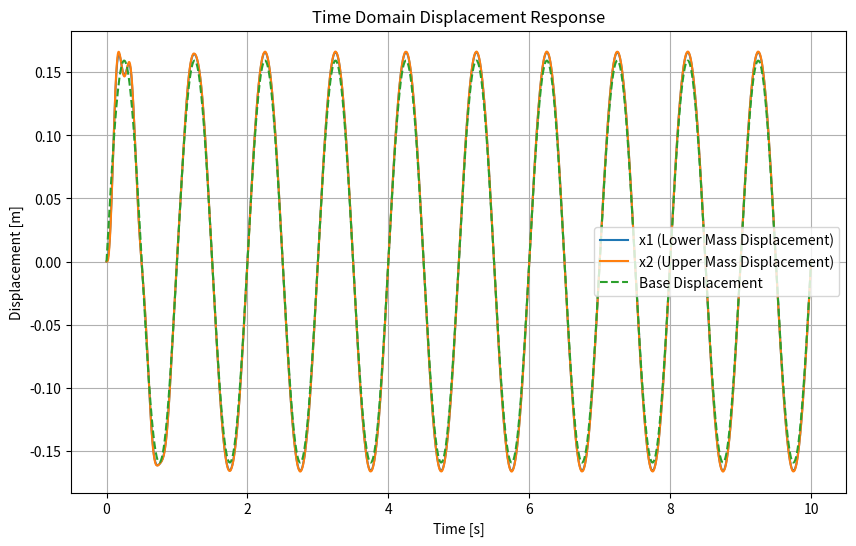
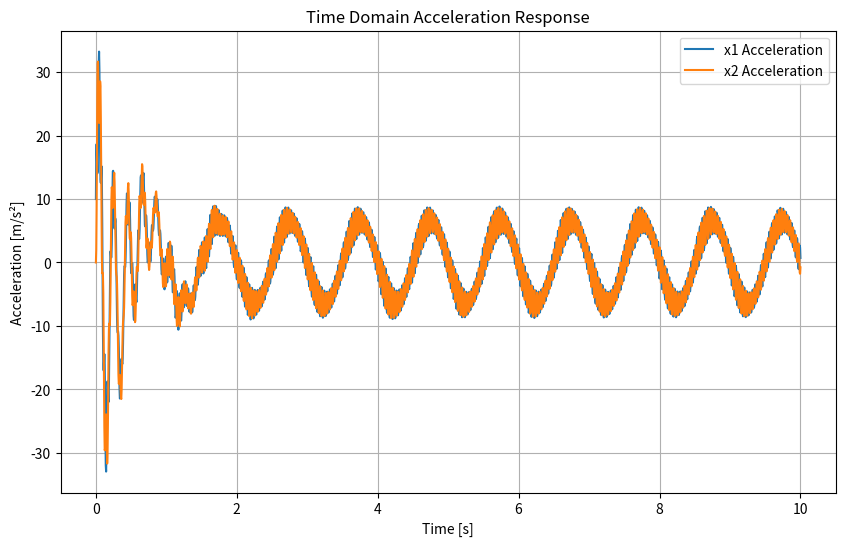
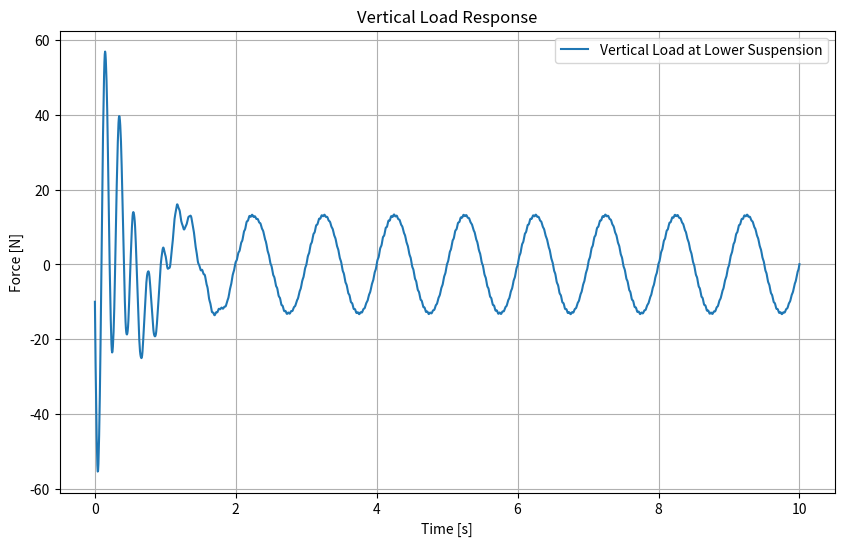

Here is the Python script that generated these plots, in order:
import numpy as np
import matplotlib.pyplot as plt
from scipy.integrate import solve_ivp
from scipy.linalg import eigh

# System Parameters
m1 = 1.0       # Lower mass [kg]
c1 = 10.0      # Lower damping [Ns/m]
k1 = 2000.0    # Lower stiffness [N/m]

m2 = 1.0       # Upper mass [kg]
c2 = 2.0       # Upper damping [Ns/m]
k2 = 12000.0   # Upper stiffness [N/m]

# Base excitation: harmonic excitation with unit velocity at t=0
f_exc = 1.0  # excitation frequency in Hz
omega_exc = 2 * np.pi * f_exc

def base_excitation(t):
    """
    Returns the base displacement and velocity for a harmonic base excitation.
    x0(t) = sin(omega_exc*t)/omega_exc   and   x0_dot(t) = cos(omega_exc*t)
    """
    x0 = np.sin(omega_exc * t) / omega_exc
    x0_dot = np.cos(omega_exc * t)
    return x0, x0_dot

def odes(t, y):
    """
    Defines the state-space ODEs for the 2-DOF system.
    State vector: y = [x1, x1_dot, x2, x2_dot]
    """
    x1, x1_dot, x2, x2_dot = y
    x0, x0_dot = base_excitation(t)
    
    # Equation of motion for mass 1:
    # m1*x1'' = - c1*(x1_dot - x0_dot) - k1*(x1 - x0) - c2*(x1_dot - x2_dot) - k2*(x1 - x2)
    x1_ddot = (-c1*(x1_dot - x0_dot) - k1*(x1 - x0) - c2*(x1_dot - x2_dot) - k2*(x1 - x2)) / m1
    
    # Equation of motion for mass 2:
    # m2*x2'' = - c2*(x2_dot - x1_dot) - k2*(x2 - x1)
    x2_ddot = (-c2*(x2_dot - x1_dot) - k2*(x2 - x1)) / m2
    
    return [x1_dot, x1_ddot, x2_dot, x2_ddot]

# Time span for simulation
t_start = 0.0
t_end = 10.0
num_points = 2000
t_eval = np.linspace(t_start, t_end, num_points)

# Initial conditions: system initially at rest (all displacements and velocities are zero)
y0 = [0.0, 0.0, 0.0, 0.0]

# Solve the ODE system
sol = solve_ivp(odes, (t_start, t_end), y0, t_eval=t_eval)

# Compute accelerations by re-evaluating the ODE function
x1_ddot = np.zeros_like(sol.t)
x2_ddot = np.zeros_like(sol.t)
for i, t in enumerate(sol.t):
    derivs = odes(t, sol.y[:, i])
    x1_ddot[i] = derivs[1]
    x2_ddot[i] = derivs[3]

# Compute vertical load in the lower suspension:
# F_lower(t) = k1*(x1 - x0) + c1*(x1_dot - x0_dot)
base_disp = np.array([base_excitation(t)[0] for t in sol.t])
base_vel = np.array([base_excitation(t)[1] for t in sol.t])
F_lower = k1*(sol.y[0, :] - base_disp) + c1*(sol.y[1, :] - base_vel)

# ------------------------------
# Eigenvalue Analysis: Natural Frequencies and Mode Shapes
# ------------------------------
# For the free-vibration (undamped) system (assuming base displacement is zero)
M_mat = np.array([[m1, 0],
                  [0, m2]])
K_mat = np.array([[k1 + k2, -k2],
                  [-k2,     k2]])

# Solve the generalized eigenvalue problem: K * phi = omega^2 * M * phi
eigvals, eigvecs = eigh(K_mat, M_mat)
omega_n = np.sqrt(eigvals)        # Natural frequencies in rad/s
f_n = omega_n / (2 * np.pi)         # Convert rad/s to Hz

print("Natural Frequencies (Hz):", f_n)
print("Mode Shapes (each column corresponds to a mode):")
print(eigvecs)

# ------------------------------
# Plotting the time-domain responses
# ------------------------------
plt.figure(figsize=(10, 6))
plt.plot(sol.t, sol.y[0, :], label='x1 (Lower Mass Displacement)')
plt.plot(sol.t, sol.y[2, :], label='x2 (Upper Mass Displacement)')
plt.plot(sol.t, base_disp, '--', label='Base Displacement')
plt.xlabel('Time [s]')
plt.ylabel('Displacement [m]')
plt.title('Time Domain Displacement Response')
plt.legend()
plt.grid(True)

plt.figure(figsize=(10, 6))
plt.plot(sol.t, x1_ddot, label='x1 Acceleration')
plt.plot(sol.t, x2_ddot, label='x2 Acceleration')
plt.xlabel('Time [s]')
plt.ylabel('Acceleration [m/s²]')
plt.title('Time Domain Acceleration Response')
plt.legend()
plt.grid(True)

plt.figure(figsize=(10, 6))
plt.plot(sol.t, F_lower, label='Vertical Load at Lower Suspension')
plt.xlabel('Time [s]')
plt.ylabel('Force [N]')
plt.title('Vertical Load Response')
plt.legend()
plt.grid(True)

plt.show()
